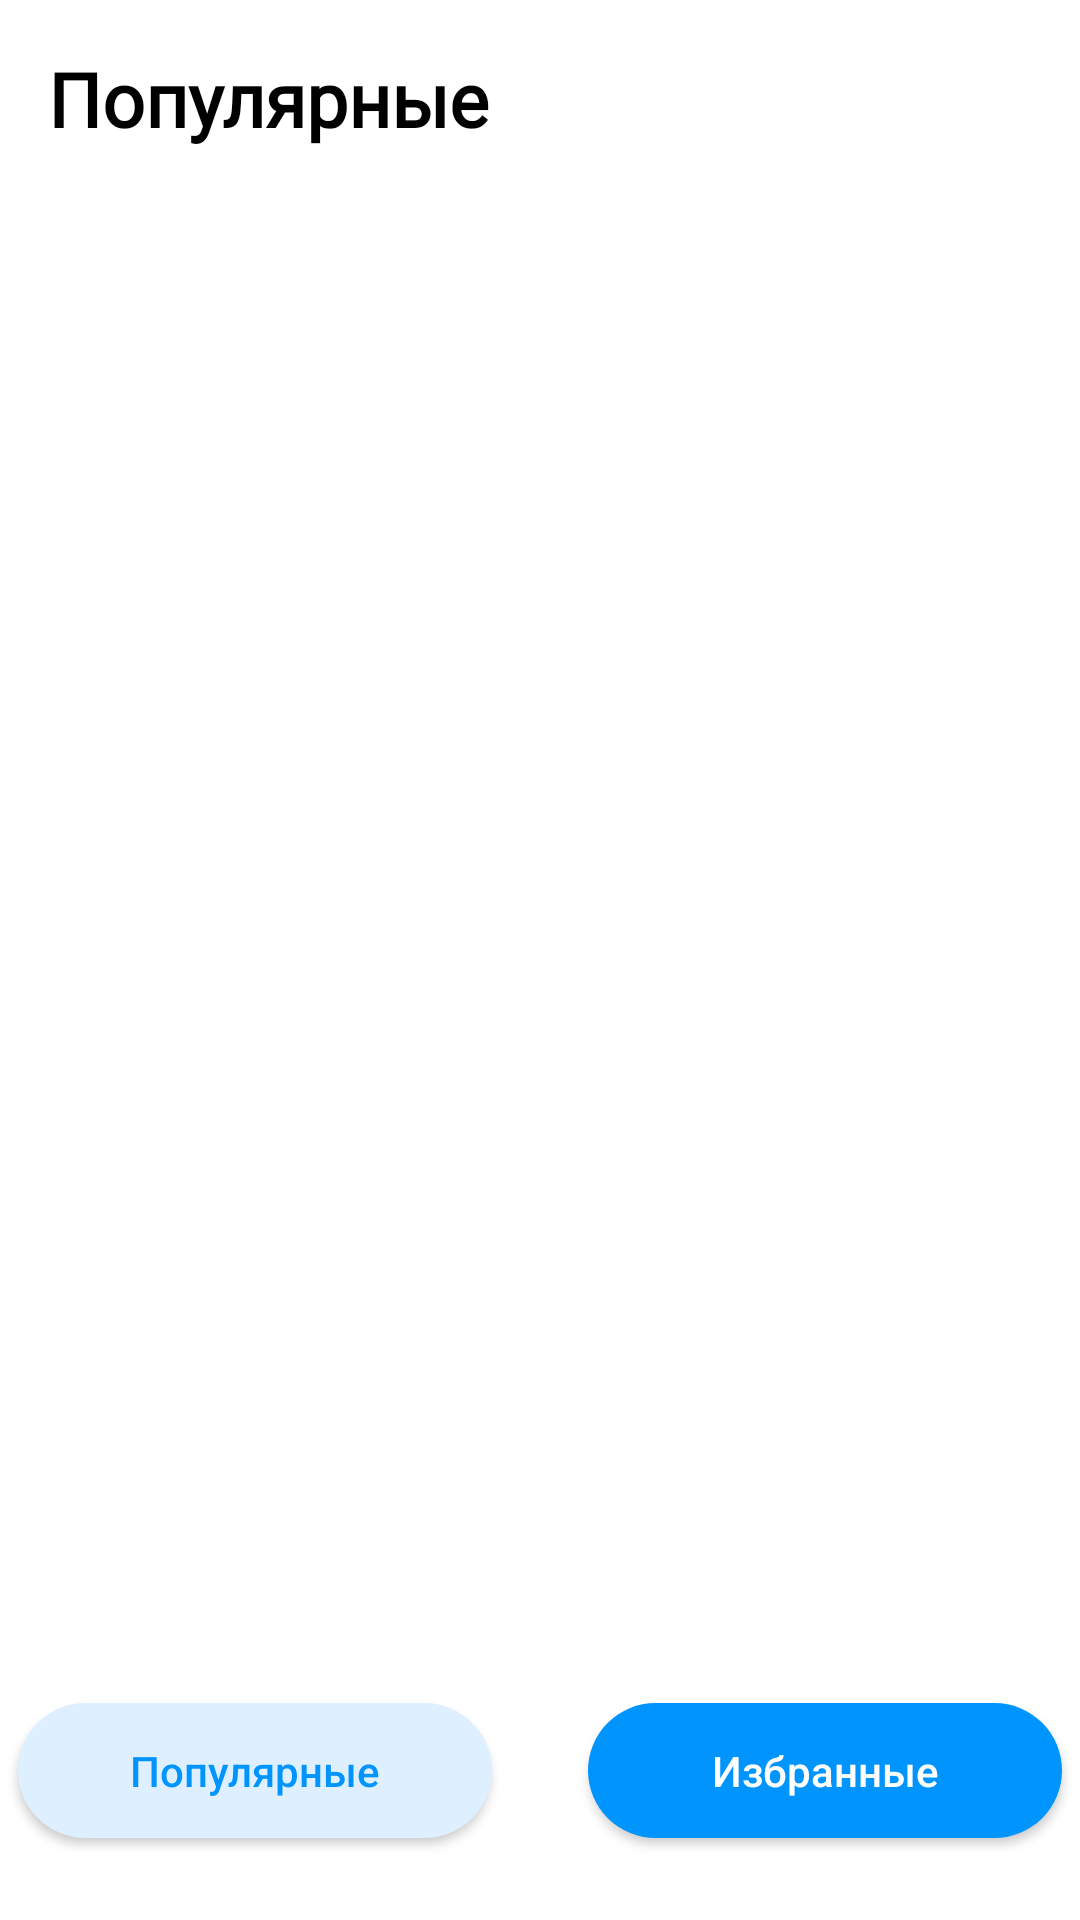

Produce the Android XML layout that renders to this screen, including the resource entries it uses.
<!-- AndroidManifest.xml: application theme Theme.Kinopoisk -->
<!-- res/layout/films_list.xml -->
<?xml version="1.0" encoding="utf-8"?>
<FrameLayout
    xmlns:android="http://schemas.android.com/apk/res/android"
    xmlns:app="http://schemas.android.com/apk/res-auto"
    xmlns:tools="http://schemas.android.com/tools"
    android:layout_width="match_parent"
    android:layout_height="match_parent">


<androidx.constraintlayout.widget.ConstraintLayout
xmlns:android="http://schemas.android.com/apk/res/android"
xmlns:app="http://schemas.android.com/apk/res-auto"
xmlns:tools="http://schemas.android.com/tools"
android:id="@+id/preview"
android:layout_width="match_parent"
android:layout_height="match_parent"
android:orientation="vertical"
android:visibility="visible"
tools:context=".presentation.films.filmList.FilmListFragment">

<TextView
    android:id="@+id/textView2"
    android:layout_width="wrap_content"
    android:layout_height="wrap_content"
    android:layout_marginStart="16dp"
    android:layout_marginTop="16dp"
    android:fontFamily="@font/roboto"
    android:text="@string/popularTextFilmList"
    android:textColor="@color/black"
    android:textSize="25sp"
    android:textStyle="bold"
    app:layout_constraintStart_toStartOf="parent"
    app:layout_constraintTop_toTopOf="parent" />


<androidx.recyclerview.widget.RecyclerView
    android:id="@+id/previewFilmRecyclerView"
    android:layout_width="match_parent"
    android:layout_height="0dp"
    android:layout_marginTop="16dp"
    android:layout_marginBottom="100dp"
    android:visibility="visible"
    app:layout_constraintBottom_toBottomOf="parent"
    app:layout_constraintEnd_toEndOf="parent"
    app:layout_constraintStart_toStartOf="parent"
    app:layout_constraintTop_toBottomOf="@+id/textView2"
    tools:listitem="@layout/film_item" />

<ProgressBar
    android:id="@+id/progressBarLoading"
    style="?android:attr/progressBarStyle"
    android:layout_width="wrap_content"
    android:layout_height="wrap_content"
    app:layout_constraintBottom_toBottomOf="@+id/previewFilmRecyclerView"
    app:layout_constraintEnd_toEndOf="parent"
    app:layout_constraintStart_toStartOf="@+id/previewFilmRecyclerView"
    app:layout_constraintTop_toTopOf="parent" />

<androidx.appcompat.widget.AppCompatButton
    android:id="@+id/popularButton"
    android:layout_width="158dp"
    android:layout_height="45dp"
    android:layout_marginStart="16dp"
    android:layout_marginEnd="16dp"
    android:background="@drawable/buttonshape"
    android:backgroundTint="#DEEFFF"
    android:text="@string/popularText"
    android:textAllCaps="false"
    android:textColor="#0094FF"
    app:layout_constraintBottom_toBottomOf="parent"
    app:layout_constraintEnd_toStartOf="@+id/favouriteButton"
    app:layout_constraintStart_toStartOf="parent"
    app:layout_constraintTop_toBottomOf="@+id/previewFilmRecyclerView" />

<androidx.appcompat.widget.AppCompatButton
    android:id="@+id/favouriteButton"
    android:layout_width="158dp"
    android:layout_height="45dp"
    android:layout_marginStart="16dp"
    android:layout_marginEnd="16dp"
    android:background="@drawable/buttonshape"
    android:text="@string/favouriteText"
    android:textAllCaps="false"
    android:textColor="@color/white"
    app:layout_constraintBottom_toBottomOf="parent"
    app:layout_constraintEnd_toEndOf="parent"
    app:layout_constraintStart_toEndOf="@+id/popularButton"
    app:layout_constraintTop_toBottomOf="@+id/previewFilmRecyclerView" />

</androidx.constraintlayout.widget.ConstraintLayout><androidx.constraintlayout.widget.ConstraintLayout
android:id="@+id/empty_view"
android:layout_gravity="center"
android:layout_height="match_parent"
android:layout_width="match_parent"
android:orientation="vertical"
android:visibility="gone">

<ImageView
    android:id="@+id/imageView"
    android:layout_gravity="center"
    android:layout_height="81.98dp"
    android:layout_marginTop="315dp"
    android:layout_width="94.38dp"
    android:src="@drawable/error"
    app:layout_constraintEnd_toEndOf="parent"
    app:layout_constraintStart_toStartOf="parent"
    app:layout_constraintTop_toTopOf="parent" />

<TextView
    android:id="@+id/textView"
    android:layout_gravity="center"
    android:layout_height="wrap_content"
    android:layout_marginTop="8dp"
    android:layout_width="wrap_content"
    android:text="@string/no_internet_message"
    android:textColor="#0094FF"
    app:layout_constraintEnd_toEndOf="parent"
    app:layout_constraintStart_toStartOf="parent"
    app:layout_constraintTop_toBottomOf="@+id/imageView" />

<androidx.appcompat.widget.AppCompatButton
    android:background="@drawable/buttonshape"
    android:backgroundTint="#0094FF"
    android:id="@+id/refresh_button"
    android:layout_gravity="center"
    android:layout_height="wrap_content"
    android:layout_marginTop="32dp"
    android:layout_width="wrap_content"
    android:text="@string/repeat_button"
    android:textAllCaps="false"
    android:textColor="@color/white"
    app:layout_constraintEnd_toEndOf="parent"
    app:layout_constraintStart_toStartOf="parent"
    app:layout_constraintTop_toBottomOf="@+id/textView" />
</androidx.constraintlayout.widget.ConstraintLayout>


    </FrameLayout>
<!-- resources referenced by this layout -->
<resources>
  <!-- drawable buttonshape (drawable) -->
  <?xml version="1.0" encoding="utf-8"?>
  <shape xmlns:android="http://schemas.android.com/apk/res/android"
      android:shape="rectangle">
      <corners android:radius="100dp" />
      <solid android:color="#0094FF" />
  
      <size
          android:width="155dp"
          android:height="45dp" />
  
  </shape>
  <string name="favouriteText">Избранные</string>
  <string name="no_internet_message">Произошла ошибка при загрузке данных, \n проверьте подключение к сети</string>
  <string name="popularText">Популярные</string>
  <string name="popularTextFilmList">Популярные</string>
  <string name="repeat_button">Повторить</string>
  <style name="Theme.Kinopoisk" parent="Theme.MaterialComponents.DayNight.NoActionBar">
          
          <item name="colorPrimary">@color/purple_500</item>
          <item name="colorPrimaryVariant">@color/purple_700</item>
          <item name="colorOnPrimary">@color/white</item>
          
          <item name="colorSecondary">@color/teal_200</item>
          <item name="colorSecondaryVariant">@color/teal_700</item>
          <item name="colorOnSecondary">@color/black</item>
          
          <item name="android:statusBarColor">@color/white</item>
          
      </style>
  <!-- not gathered from this repository: default colours our renderer supplied (Android Studio template values) -->
  <color name="purple_500">#FF6200EE</color>
  <color name="purple_700">#FF3700B3</color>
  <color name="teal_200">#FF03DAC5</color>
  <color name="teal_700">#FF018786</color>
  <color name="black">#FF000000</color>
  <color name="white">#FFFFFFFF</color>
</resources>
